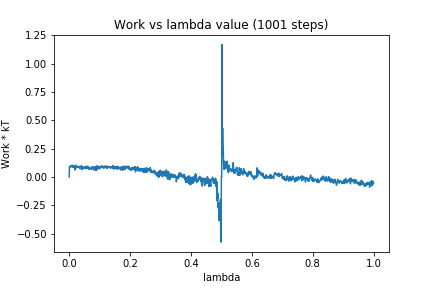

The data file committed next to this chart (first rows):
0, 0.0
1, 0.08989
2, 0.09003
3, 0.09281
4, 0.08727
5, 0.09413
6, 0.09823
7, 0.09099
8, 0.1006
9, 0.09323
10, 0.09293
11, 0.08848
12, 0.1031
13, 0.0857
14, 0.09659
15, 0.08731
16, 0.08878
17, 0.08267
18, 0.09513
19, 0.06149
20, 0.0968
21, 0.07554
22, 0.1023
23, 0.08134
24, 0.09712
25, 0.08318
26, 0.09159
27, 0.0893
28, 0.08926
29, 0.08772
30, 0.09245
31, 0.08696
32, 0.08225
33, 0.09127
34, 0.07654
35, 0.08694
36, 0.08145
37, 0.0752
38, 0.0822
39, 0.07137
40, 0.1002
41, 0.07277
42, 0.09047
43, 0.0648
44, 0.07571
45, 0.07935
46, 0.07856
47, 0.07717
48, 0.08112
49, 0.07401
50, 0.09115
51, 0.07303
52, 0.08729
53, 0.08355
54, 0.08321
55, 0.08412
56, 0.09397
57, 0.07613
58, 0.07995
59, 0.0775
60, 0.08261
... 940 more rows
